Run: headless pygame with SDL's dummy video driver; simulated clock (each Clock.tick advances the game by its frame time, no real sleeping); random seed 0; keys injected as events and as key.get_pressed() state; no mouse input.
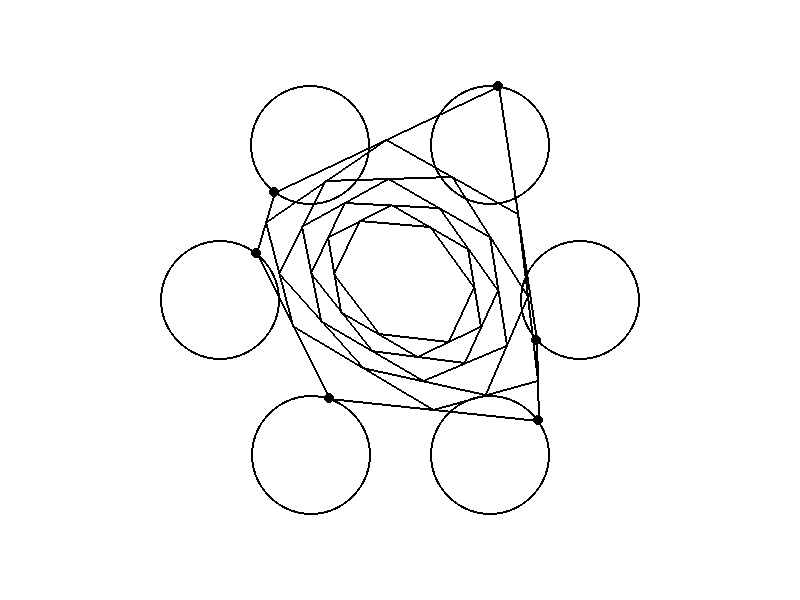
Frame 1 of 4 · flips 1–60 · no input
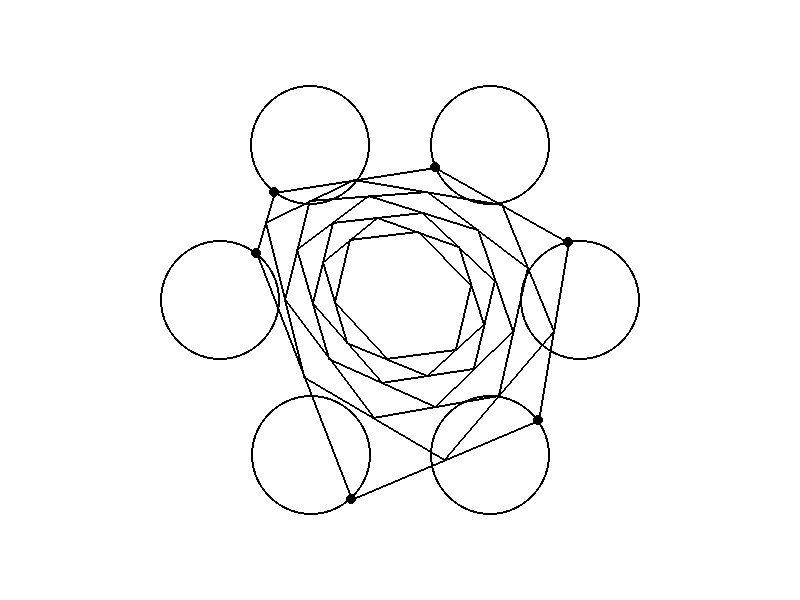
Frame 2 of 4 · flips 61–180 · tapped SPACE, RETURN · held RIGHT (→), D
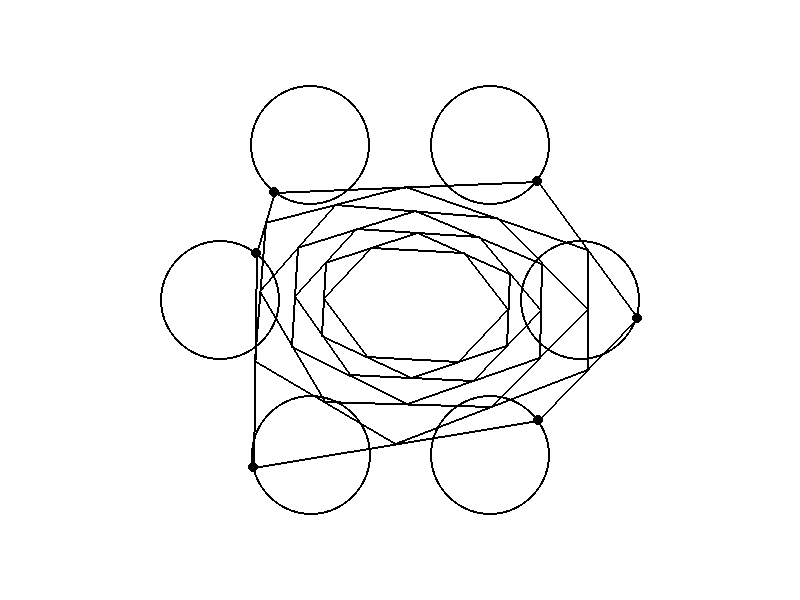
Frame 3 of 4 · flips 181–300 · held DOWN (↓), S
Frame 4 of 4 · flips 301–420 · held LEFT (←), A, UP (↑), W · screen same as frame 1, image omitted

The pygame program that drew these frames:

# Working in Ubuntu
# Open a window and simulate a 4 circles with a point moving around them

import pygame
import sys
import math
import random   
# Initialize Pygame
pygame.init()

# Constants
WIDTH, HEIGHT = 800, 600
FPS = 60
WHITE = (255, 255, 255)
BLACK = (0, 0, 0)
RADIUS = 180
CIRCLE_RADIUS = 60

POINT_RADIUS = 5

# Set up the window
win = pygame.display.set_mode((WIDTH, HEIGHT))
pygame.display.set_caption("Circle Simulation")
clock = pygame.time.Clock()

# Circle class
class Circle:
    def __init__(self, x, y, radius):
        self.x = x
        self.y = y
        self.radius = radius
        self.progress = random.randint(0, 360)
        self.speed = random.randint(1, 5)

    def draw(self, win, filled=False):
        # Draw the circle, fill if needed
        pygame.draw.circle(win, BLACK, (self.x, self.y), self.radius, 2)
        if filled:
            pygame.draw.circle(win, BLACK, (self.x, self.y), self.radius)
            
def draw_iteration(win, circles, points, iteration):
    if iteration == 0:
        return
    middle_points = []
    # Draw a line between neighboring points
    for i in range(len(circles)):
        pygame.draw.line(win, BLACK, (points[i].x, points[i].y), (points[(i + 1) % len(circles)].x, points[(i + 1) % len(circles)].y), 2)
    # Add a point in the middle of each line
    for i in range(len(circles)):
        x = (points[i].x + points[(i + 1) % len(circles)].x) // 2
        y = (points[i].y + points[(i + 1) % len(circles)].y) // 2
        middle_points.append(Circle(x, y, POINT_RADIUS))

    draw_iteration(win, circles, middle_points, iteration - 1)
        
# Main loop
def main():
    N = 6
    ITERATIONS = 7 
    # For the amount of N, create N circles which are evenly spaced from the center
    circles = []
    for i in range(N):
        x = WIDTH // 2 + int(RADIUS * math.cos(2 * math.pi * i / N))
        y = HEIGHT // 2 + int(RADIUS * math.sin(2 * math.pi * i / N))
        circles.append(Circle(x, y, CIRCLE_RADIUS))
    
    # for each circle, create a point that moves around the circle
    points = []
    for circle in circles:
        points.append(Circle(circle.x + CIRCLE_RADIUS, circle.y, POINT_RADIUS))
    run = True
    while run:
        win.fill(WHITE)
        for circle in circles:
            circle.draw(win, filled=False)
        for index, point in enumerate(points):
            point.progress += circles[index].speed
            point.x = circles[index].x + int(CIRCLE_RADIUS * math.cos(math.radians(point.progress)))
            point.y = circles[index].y + int(CIRCLE_RADIUS * math.sin(math.radians(point.progress)))
            pygame.draw.circle(win, BLACK, (point.x, point.y), POINT_RADIUS)


        # draw a line between neighboring points
        draw_iteration(win, circles, points, ITERATIONS)

        # Turn on anti aliasing
        pygame.display.gl_set_attribute(pygame.GL_MULTISAMPLEBUFFERS, 1)
        pygame.display.update()
        clock.tick(FPS)

        for event in pygame.event.get():
            if event.type == pygame.QUIT:
                run = False

    pygame.quit()
    sys.exit()





if __name__ == "__main__":
    main()
